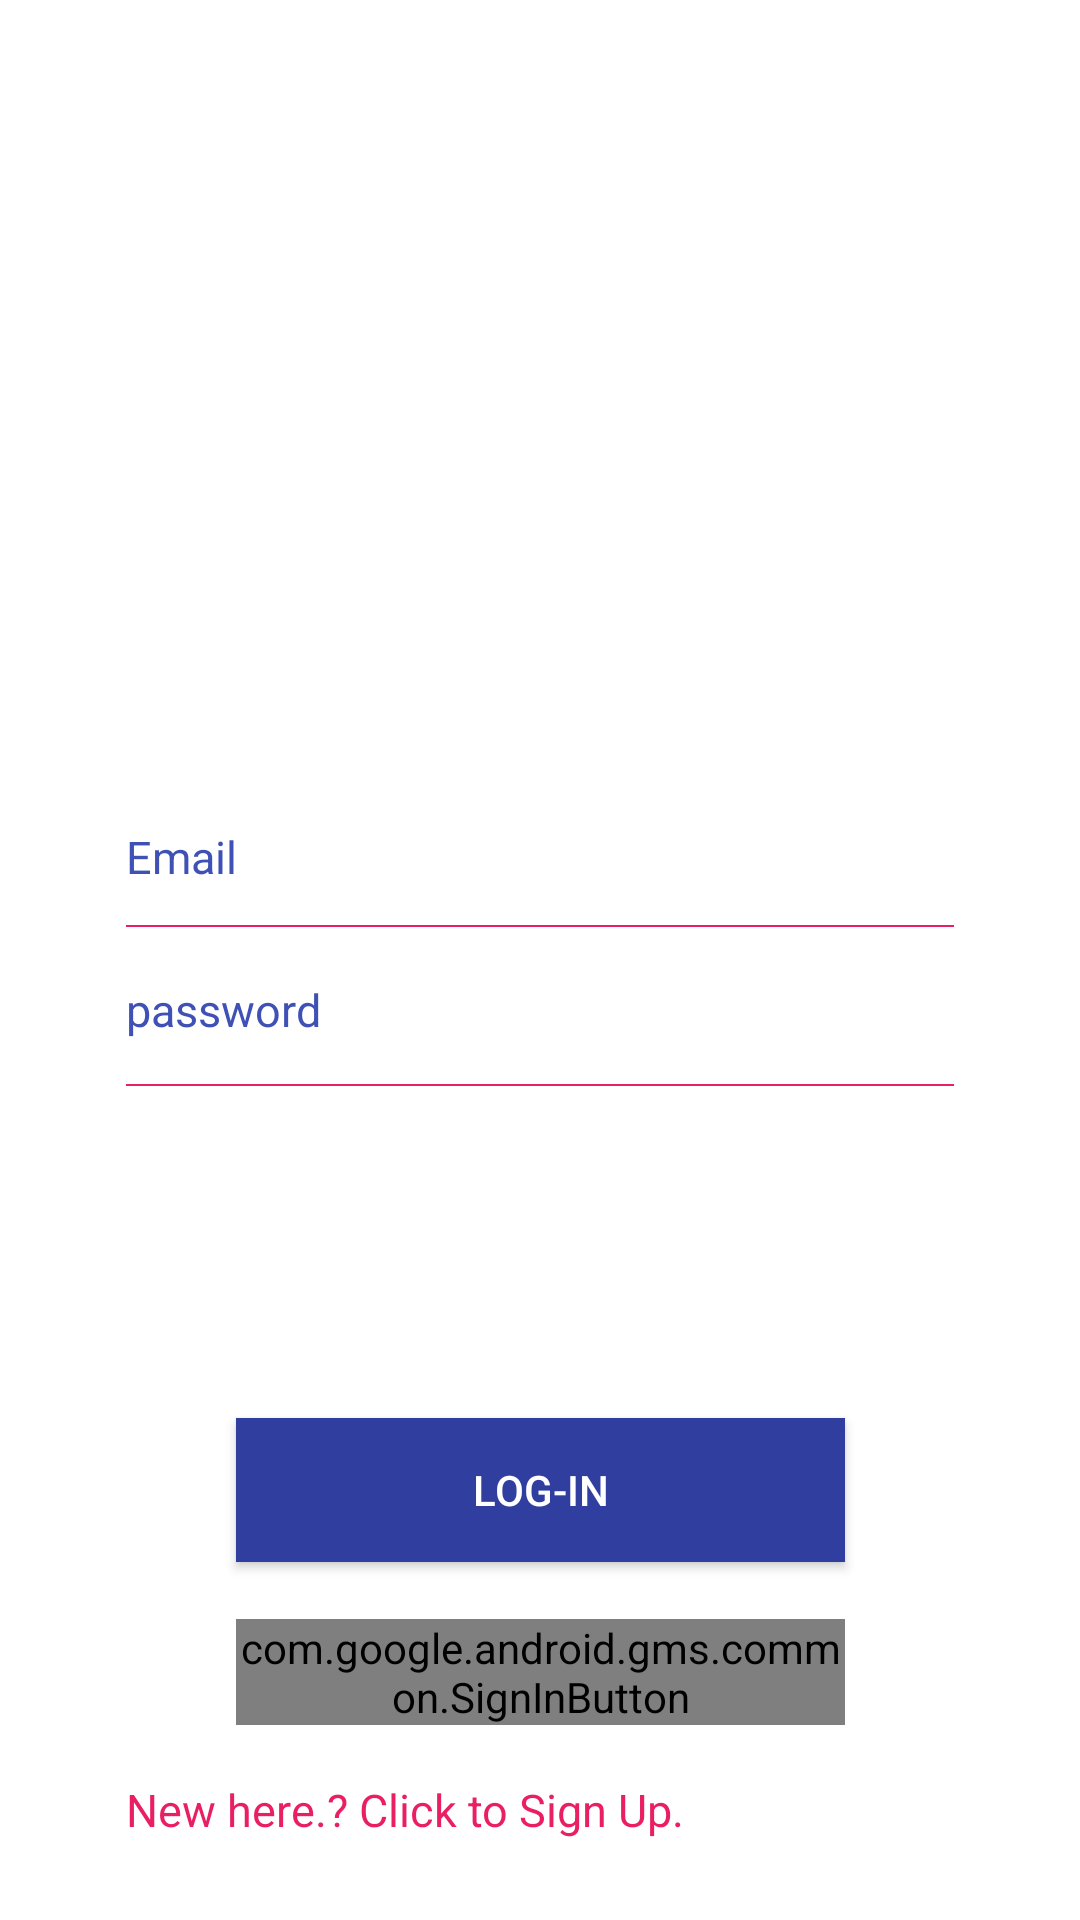

Produce the Android XML layout that renders to this screen, including the resource entries it uses.
<!-- AndroidManifest.xml: application theme AppTheme -->
<!-- res/layout/activity_login_activity.xml -->
<?xml version="1.0" encoding="utf-8"?>
<android.support.constraint.ConstraintLayout xmlns:android="http://schemas.android.com/apk/res/android"
    xmlns:app="http://schemas.android.com/apk/res-auto"
    xmlns:tools="http://schemas.android.com/tools"
    android:layout_width="match_parent"
    android:layout_height="match_parent"
    android:background="#ffffff"
    tools:context=".login_activity">

    <LinearLayout
        android:layout_width="0dp"
        android:layout_height="178dp"
        android:layout_marginTop="43dp"
        android:orientation="horizontal"
        android:gravity="fill_vertical"
        android:background="#ffffff"
        app:layout_constraintTop_toTopOf="parent"
        tools:layout_constraintTop_creator="1"
        tools:layout_constraintRight_creator="1"
        android:layout_marginStart="8dp"
        android:layout_marginEnd="8dp"
        app:layout_constraintRight_toRightOf="parent"
        tools:layout_constraintLeft_creator="1"
        app:layout_constraintLeft_toLeftOf="parent"
        app:layout_constraintHorizontal_bias="0.937"
        android:id="@+id/linearLayout">

        <ImageView
            android:id="@+id/maps_img"
            android:layout_width="match_parent"
            android:layout_height="214dp"
            android:layout_marginEnd="8dp"
            android:layout_marginStart="8dp"
            android:layout_marginTop="70dp"
            android:layout_weight="1"
            android:scaleType="fitXY"
            app:layout_constraintLeft_toLeftOf="parent"
            app:layout_constraintRight_toRightOf="parent"
            app:layout_constraintTop_toTopOf="parent"
            app:srcCompat="@drawable/google_map"
            tools:layout_constraintLeft_creator="1"
            tools:layout_constraintRight_creator="1"
            tools:layout_constraintTop_creator="1" />
    </LinearLayout>

    <EditText
        android:id="@+id/login_email"
        android:layout_width="0dp"
        android:layout_height="49dp"
        android:ems="10"
        android:inputType="textEmailAddress"
        android:hint="Email"
        android:text=""
        android:textColorHint="#3F51B5"
        android:textColor="#3F51B5"
        android:textSize="15sp"
        android:background="@drawable/layout_bottom"
        tools:layout_constraintTop_creator="1"
        tools:layout_constraintRight_creator="1"
        android:layout_marginStart="42dp"
        android:layout_marginEnd="42dp"
        tools:layout_constraintLeft_creator="1"
        android:layout_marginTop="40dp"
        app:layout_constraintTop_toBottomOf="@+id/linearLayout"
        android:layout_marginRight="42dp"
        app:layout_constraintRight_toRightOf="parent"
        android:layout_marginLeft="42dp"
        app:layout_constraintLeft_toLeftOf="parent" />

    <EditText
        android:id="@+id/login_password"
        android:layout_width="0dp"
        android:layout_height="53dp"
        android:background="@drawable/layout_bottom"
        android:ems="10"
        android:hint="password"
        android:text=""
        android:maxLength="10"
        android:inputType="textPassword"
        android:textColorHint="#3F51B5"
        android:textColor="#3F51B5"
        android:textSize="15sp"
        tools:layout_constraintTop_creator="1"
        tools:layout_constraintRight_creator="1"
        app:layout_constraintRight_toRightOf="@+id/login_email"
        app:layout_constraintTop_toBottomOf="@+id/login_email"
        tools:layout_constraintLeft_creator="1"
        app:layout_constraintLeft_toLeftOf="@+id/login_email"
        app:layout_constraintHorizontal_bias="1.0" />

    <Button
        android:id="@+id/login"
        android:layout_width="203dp"
        android:layout_height="48dp"
        android:background="#303F9F"
        android:text="Log-IN"
        android:onClick="login"
        app:layout_constraintHorizontal_bias="0.502"
        app:layout_constraintLeft_toLeftOf="parent"
        app:layout_constraintRight_toRightOf="parent"
        tools:layout_constraintLeft_creator="1"
        tools:layout_constraintRight_creator="1"
        tools:layout_constraintBottom_creator="1"
        app:layout_constraintBottom_toTopOf="@+id/google_btn"
        android:layout_marginBottom="19dp" />

    <TextView
        android:id="@+id/sign_up"
        android:layout_width="0dp"
        android:layout_height="30dp"
        android:textSize="15sp"
        android:textColor="#E91E63"
        android:gravity="fill_horizontal"
        android:text="New here.? Click to Sign Up."
        android:onClick="signUp_activity"
        tools:layout_constraintRight_creator="1"
        android:layout_marginStart="42dp"
        android:layout_marginEnd="42dp"
        app:layout_constraintRight_toRightOf="parent"
        tools:layout_constraintLeft_creator="1"
        app:layout_constraintLeft_toLeftOf="parent"
        tools:layout_constraintBottom_creator="1"
        app:layout_constraintBottom_toBottomOf="parent"
        android:layout_marginBottom="17dp" />

    <com.google.android.gms.common.SignInButton
        android:layout_width="203dp"
        android:layout_height="wrap_content"
        android:id="@+id/google_btn"
        tools:layout_constraintRight_creator="1"
        tools:layout_constraintBottom_creator="1"
        app:layout_constraintBottom_toTopOf="@+id/sign_up"
        app:layout_constraintRight_toRightOf="parent"
        tools:layout_constraintLeft_creator="1"
        android:layout_marginBottom="18dp"
        app:layout_constraintLeft_toLeftOf="parent" />

</android.support.constraint.ConstraintLayout>
<!-- resources referenced by this layout -->
<resources>
  <!-- drawable layout_bottom (drawable) -->
  <?xml version="1.0" encoding="utf-8"?>
  <layer-list xmlns:android="http://schemas.android.com/apk/res/android" >
  
      <item android:bottom="1dp"
          android:left="-2dp"
          android:right="-2dp"
          android:top="-2dp">
          <shape android:shape="rectangle" >
              <stroke
                  android:width="0.5dp"
                  android:color="#E91E63" />
          </shape>
      </item>
  
  </layer-list>
  <style name="AppTheme" parent="Theme.AppCompat.NoActionBar">
          
          <item name="colorPrimary">@color/colorPrimary</item>
          <item name="colorPrimaryDark">@color/colorPrimaryDark</item>
          <item name="colorAccent">@color/colorAccent</item>
          <item name="android:statusBarColor">#80CBC4</item>
      </style>
  <color name="colorPrimary">#3F51B5</color>
  <color name="colorPrimaryDark">#303F9F</color>
  <color name="colorAccent">#FF4081</color>
</resources>
